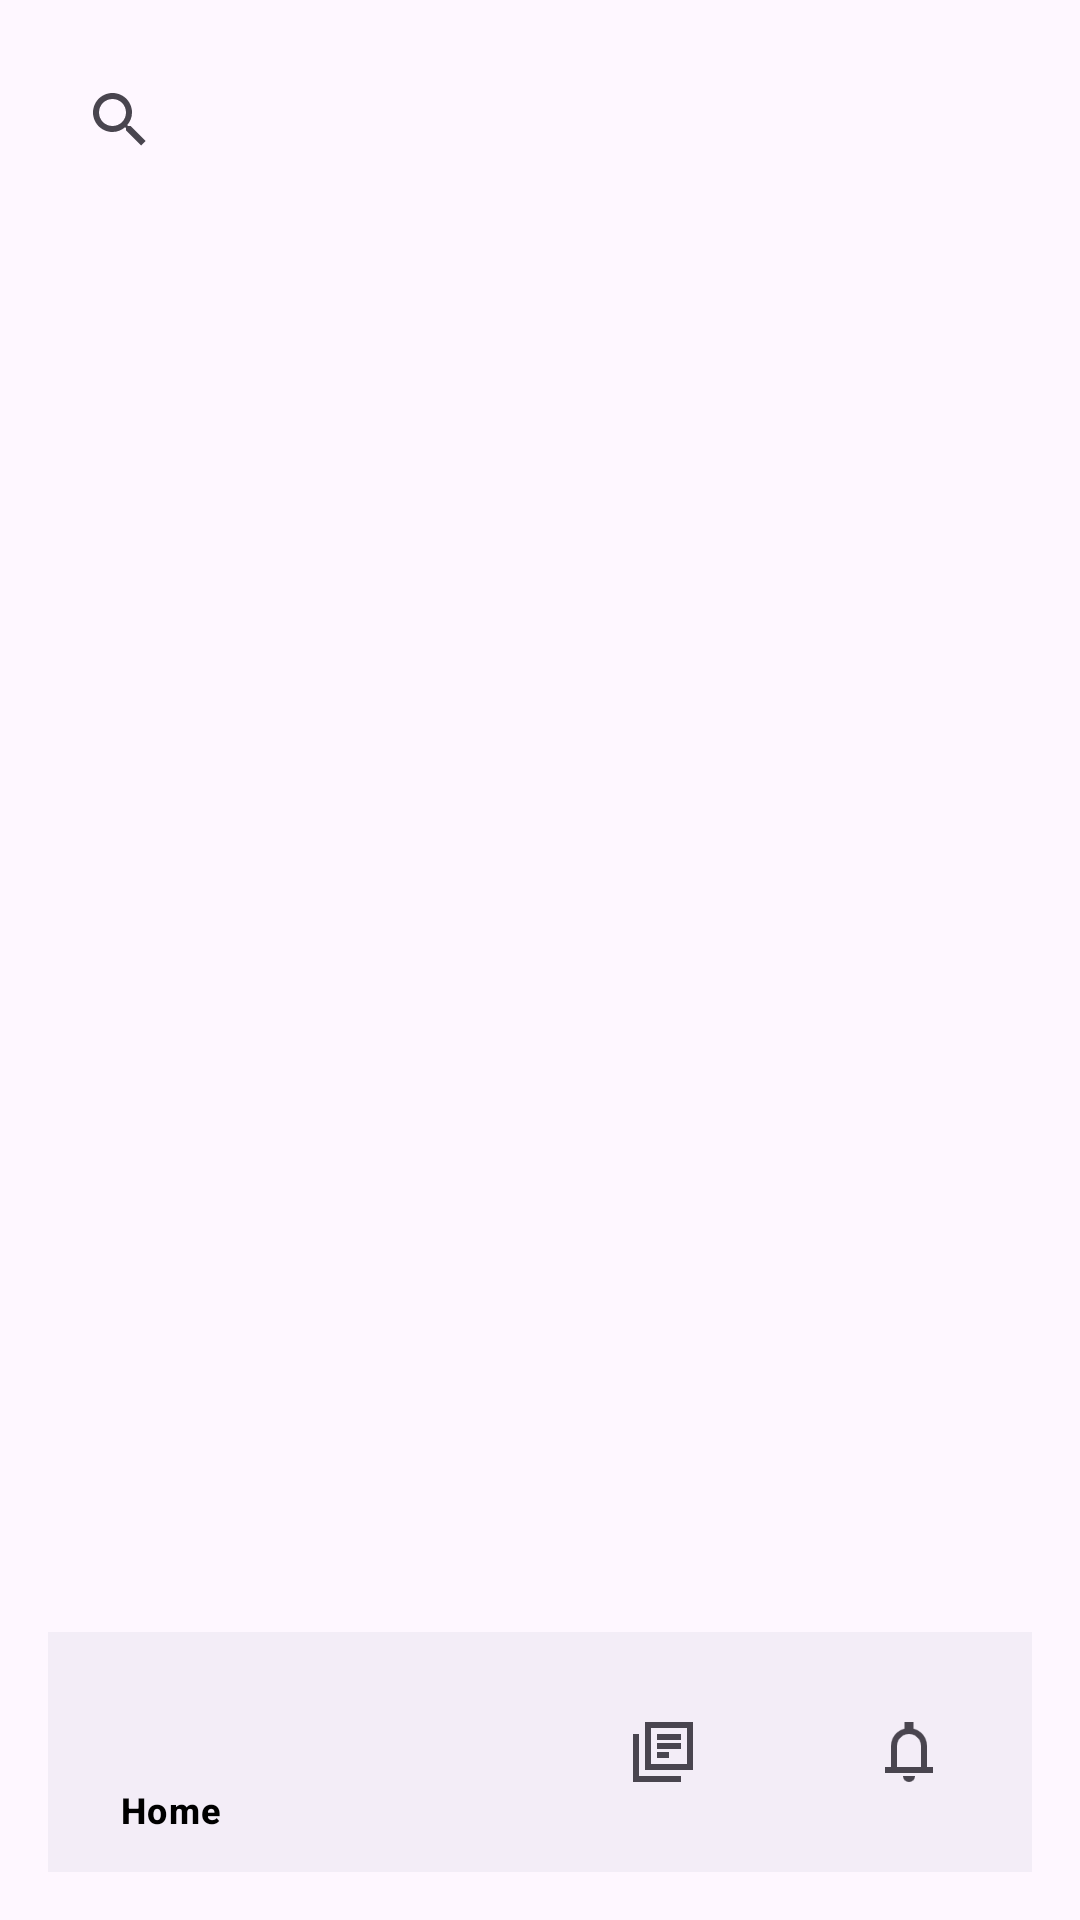

Here is an Android app screen rendered from its layout file. Give the layout XML and the strings, colors and styles it references.
<!-- AndroidManifest.xml: application theme Theme.VoxPersona -->
<!-- res/layout/activity_search.xml -->
<?xml version="1.0" encoding="utf-8"?>
<RelativeLayout
    xmlns:android="http://schemas.android.com/apk/res/android"
    xmlns:app="http://schemas.android.com/apk/res-auto"
    android:layout_width="match_parent"
    android:layout_height="match_parent"
    android:padding="16dp">

    <androidx.appcompat.widget.SearchView
        android:id="@+id/search_view"
        android:layout_width="match_parent"
        android:layout_height="wrap_content"
        android:layout_alignParentTop="true"
        android:layout_marginBottom="16dp"
        android:queryHint="Search..." />

    <androidx.recyclerview.widget.RecyclerView
        android:id="@+id/recycler_view_search"
        android:layout_width="match_parent"
        android:layout_height="match_parent"
        android:layout_below="@+id/search_view"
        android:padding="8dp" />

    <com.google.android.material.bottomnavigation.BottomNavigationView
        android:id="@+id/bottom_navigation"
        android:layout_width="match_parent"
        android:layout_height="wrap_content"
        android:layout_gravity="bottom"
        android:layout_alignParentBottom="true"
        app:itemIconTint="@null"
        app:itemTextColor="@color/black"
        app:layout_constraintBottom_toBottomOf="parent"
        app:layout_constraintEnd_toEndOf="parent"
        app:layout_constraintStart_toStartOf="parent"
        app:menu="@menu/bottom_nav_menu" />


</RelativeLayout>
<!-- resources referenced by this layout -->
<resources>
  <color name="black">#FF000000</color>
  <style name="Theme.VoxPersona" parent="Base.Theme.VoxPersona" />
  <style name="Base.Theme.VoxPersona" parent="Theme.Material3.DayNight.NoActionBar">
          
          
      </style>
</resources>
